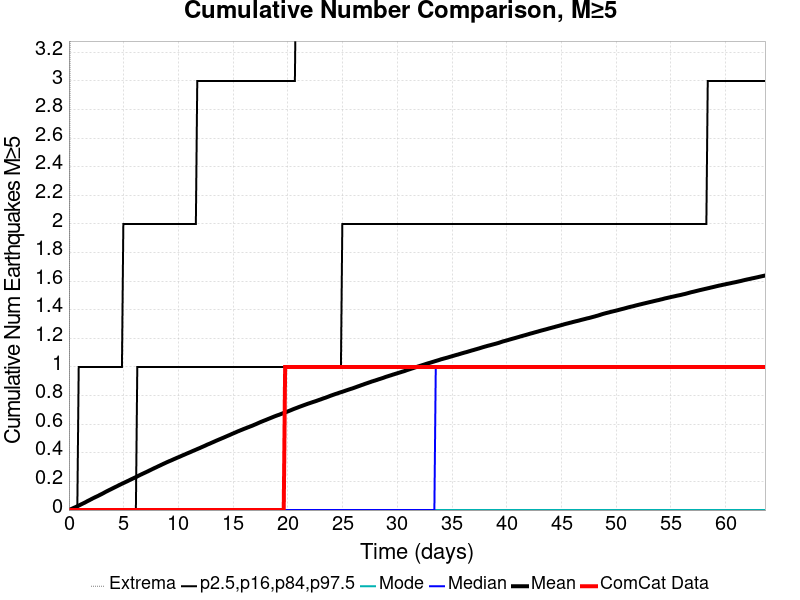

The table this chart was drawn from, first rows:
Time (days), ComCat Data, Simulation Mean, Simulation Median, Simulation Mode, Simulation Minimum, Simulation Maximum, 2.5 %-ile, 16 %-ile, 84 %-ile, 97.5 %-ile
0.0, 0.0, 0.0, 0.0, 0.0, 0.0, 0.0, 0.0, 0.0, 0.0, 0.0
0.1274, 0.0, 0.0042, 0.0, 0.0, 0.0, 4.0, 0.0, 0.0, 0.0, 0.0
0.2549, 0.0, 0.00859, 0.0, 0.0, 0.0, 8.0, 0.0, 0.0, 0.0, 0.0
0.3823, 0.0, 0.0132, 0.0, 0.0, 0.0, 19.0, 0.0, 0.0, 0.0, 0.0
0.5098, 0.0, 0.0175, 0.0, 0.0, 0.0, 20.0, 0.0, 0.0, 0.0, 0.0
0.6372, 0.0, 0.02171, 0.0, 0.0, 0.0, 23.0, 0.0, 0.0, 0.0, 0.0
0.7646, 0.0, 0.02647, 0.0, 0.0, 0.0, 26.0, 0.0, 0.0, 0.0, 0.0
0.8921, 0.0, 0.03122, 0.0, 0.0, 0.0, 28.0, 0.0, 0.0, 0.0, 1.0
1.02, 0.0, 0.03605, 0.0, 0.0, 0.0, 29.0, 0.0, 0.0, 0.0, 1.0
1.147, 0.0, 0.04093, 0.0, 0.0, 0.0, 33.0, 0.0, 0.0, 0.0, 1.0
1.274, 0.0, 0.04572, 0.0, 0.0, 0.0, 34.0, 0.0, 0.0, 0.0, 1.0
1.402, 0.0, 0.05042, 0.0, 0.0, 0.0, 34.0, 0.0, 0.0, 0.0, 1.0
1.529, 0.0, 0.05539, 0.0, 0.0, 0.0, 34.0, 0.0, 0.0, 0.0, 1.0
1.657, 0.0, 0.0609, 0.0, 0.0, 0.0, 35.0, 0.0, 0.0, 0.0, 1.0
1.784, 0.0, 0.06595, 0.0, 0.0, 0.0, 40.0, 0.0, 0.0, 0.0, 1.0
1.912, 0.0, 0.07087, 0.0, 0.0, 0.0, 46.0, 0.0, 0.0, 0.0, 1.0
2.039, 0.0, 0.076, 0.0, 0.0, 0.0, 51.0, 0.0, 0.0, 0.0, 1.0
2.166, 0.0, 0.08117, 0.0, 0.0, 0.0, 52.0, 0.0, 0.0, 0.0, 1.0
2.294, 0.0, 0.08597, 0.0, 0.0, 0.0, 54.0, 0.0, 0.0, 0.0, 1.0
2.421, 0.0, 0.09065, 0.0, 0.0, 0.0, 56.0, 0.0, 0.0, 0.0, 1.0
2.549, 0.0, 0.09516, 0.0, 0.0, 0.0, 57.0, 0.0, 0.0, 0.0, 1.0
2.676, 0.0, 0.0997, 0.0, 0.0, 0.0, 57.0, 0.0, 0.0, 0.0, 1.0
2.804, 0.0, 0.1049, 0.0, 0.0, 0.0, 59.0, 0.0, 0.0, 0.0, 1.0
2.931, 0.0, 0.1098, 0.0, 0.0, 0.0, 62.0, 0.0, 0.0, 0.0, 1.0
3.059, 0.0, 0.1147, 0.0, 0.0, 0.0, 63.0, 0.0, 0.0, 0.0, 1.0
3.186, 0.0, 0.12, 0.0, 0.0, 0.0, 63.0, 0.0, 0.0, 0.0, 1.0
3.313, 0.0, 0.1255, 0.0, 0.0, 0.0, 65.0, 0.0, 0.0, 0.0, 1.0
3.441, 0.0, 0.1305, 0.0, 0.0, 0.0, 66.0, 0.0, 0.0, 0.0, 1.0
3.568, 0.0, 0.1355, 0.0, 0.0, 0.0, 69.0, 0.0, 0.0, 0.0, 1.0
3.696, 0.0, 0.1405, 0.0, 0.0, 0.0, 70.0, 0.0, 0.0, 0.0, 1.0
3.823, 0.0, 0.145, 0.0, 0.0, 0.0, 70.0, 0.0, 0.0, 0.0, 1.0
3.951, 0.0, 0.1501, 0.0, 0.0, 0.0, 71.0, 0.0, 0.0, 0.0, 1.0
4.078, 0.0, 0.1548, 0.0, 0.0, 0.0, 71.0, 0.0, 0.0, 0.0, 1.0
4.206, 0.0, 0.1599, 0.0, 0.0, 0.0, 71.0, 0.0, 0.0, 0.0, 1.0
4.333, 0.0, 0.1644, 0.0, 0.0, 0.0, 71.0, 0.0, 0.0, 0.0, 1.0
4.46, 0.0, 0.1693, 0.0, 0.0, 0.0, 71.0, 0.0, 0.0, 0.0, 1.0
4.588, 0.0, 0.1746, 0.0, 0.0, 0.0, 71.0, 0.0, 0.0, 0.0, 1.0
4.715, 0.0, 0.1791, 0.0, 0.0, 0.0, 72.0, 0.0, 0.0, 0.0, 1.0
4.843, 0.0, 0.1839, 0.0, 0.0, 0.0, 73.0, 0.0, 0.0, 0.0, 1.0
4.97, 0.0, 0.1884, 0.0, 0.0, 0.0, 76.0, 0.0, 0.0, 0.0, 2.0
5.098, 0.0, 0.1931, 0.0, 0.0, 0.0, 77.0, 0.0, 0.0, 0.0, 2.0
5.225, 0.0, 0.1977, 0.0, 0.0, 0.0, 77.0, 0.0, 0.0, 0.0, 2.0
5.353, 0.0, 0.2023, 0.0, 0.0, 0.0, 77.0, 0.0, 0.0, 0.0, 2.0
5.48, 0.0, 0.2071, 0.0, 0.0, 0.0, 77.0, 0.0, 0.0, 0.0, 2.0
5.607, 0.0, 0.2119, 0.0, 0.0, 0.0, 77.0, 0.0, 0.0, 0.0, 2.0
5.735, 0.0, 0.2165, 0.0, 0.0, 0.0, 78.0, 0.0, 0.0, 0.0, 2.0
5.862, 0.0, 0.2212, 0.0, 0.0, 0.0, 78.0, 0.0, 0.0, 0.0, 2.0
5.99, 0.0, 0.2259, 0.0, 0.0, 0.0, 78.0, 0.0, 0.0, 0.0, 2.0
6.117, 0.0, 0.2304, 0.0, 0.0, 0.0, 78.0, 0.0, 0.0, 0.0, 2.0
6.245, 0.0, 0.2355, 0.0, 0.0, 0.0, 78.0, 0.0, 0.0, 1.0, 2.0
6.372, 0.0, 0.2405, 0.0, 0.0, 0.0, 78.0, 0.0, 0.0, 1.0, 2.0
6.499, 0.0, 0.2452, 0.0, 0.0, 0.0, 78.0, 0.0, 0.0, 1.0, 2.0
6.627, 0.0, 0.25, 0.0, 0.0, 0.0, 78.0, 0.0, 0.0, 1.0, 2.0
6.754, 0.0, 0.2545, 0.0, 0.0, 0.0, 78.0, 0.0, 0.0, 1.0, 2.0
6.882, 0.0, 0.2591, 0.0, 0.0, 0.0, 78.0, 0.0, 0.0, 1.0, 2.0
7.009, 0.0, 0.2636, 0.0, 0.0, 0.0, 78.0, 0.0, 0.0, 1.0, 2.0
7.137, 0.0, 0.2682, 0.0, 0.0, 0.0, 78.0, 0.0, 0.0, 1.0, 2.0
7.264, 0.0, 0.273, 0.0, 0.0, 0.0, 78.0, 0.0, 0.0, 1.0, 2.0
7.392, 0.0, 0.2778, 0.0, 0.0, 0.0, 79.0, 0.0, 0.0, 1.0, 2.0
7.519, 0.0, 0.2824, 0.0, 0.0, 0.0, 79.0, 0.0, 0.0, 1.0, 2.0
... 440 more rows
